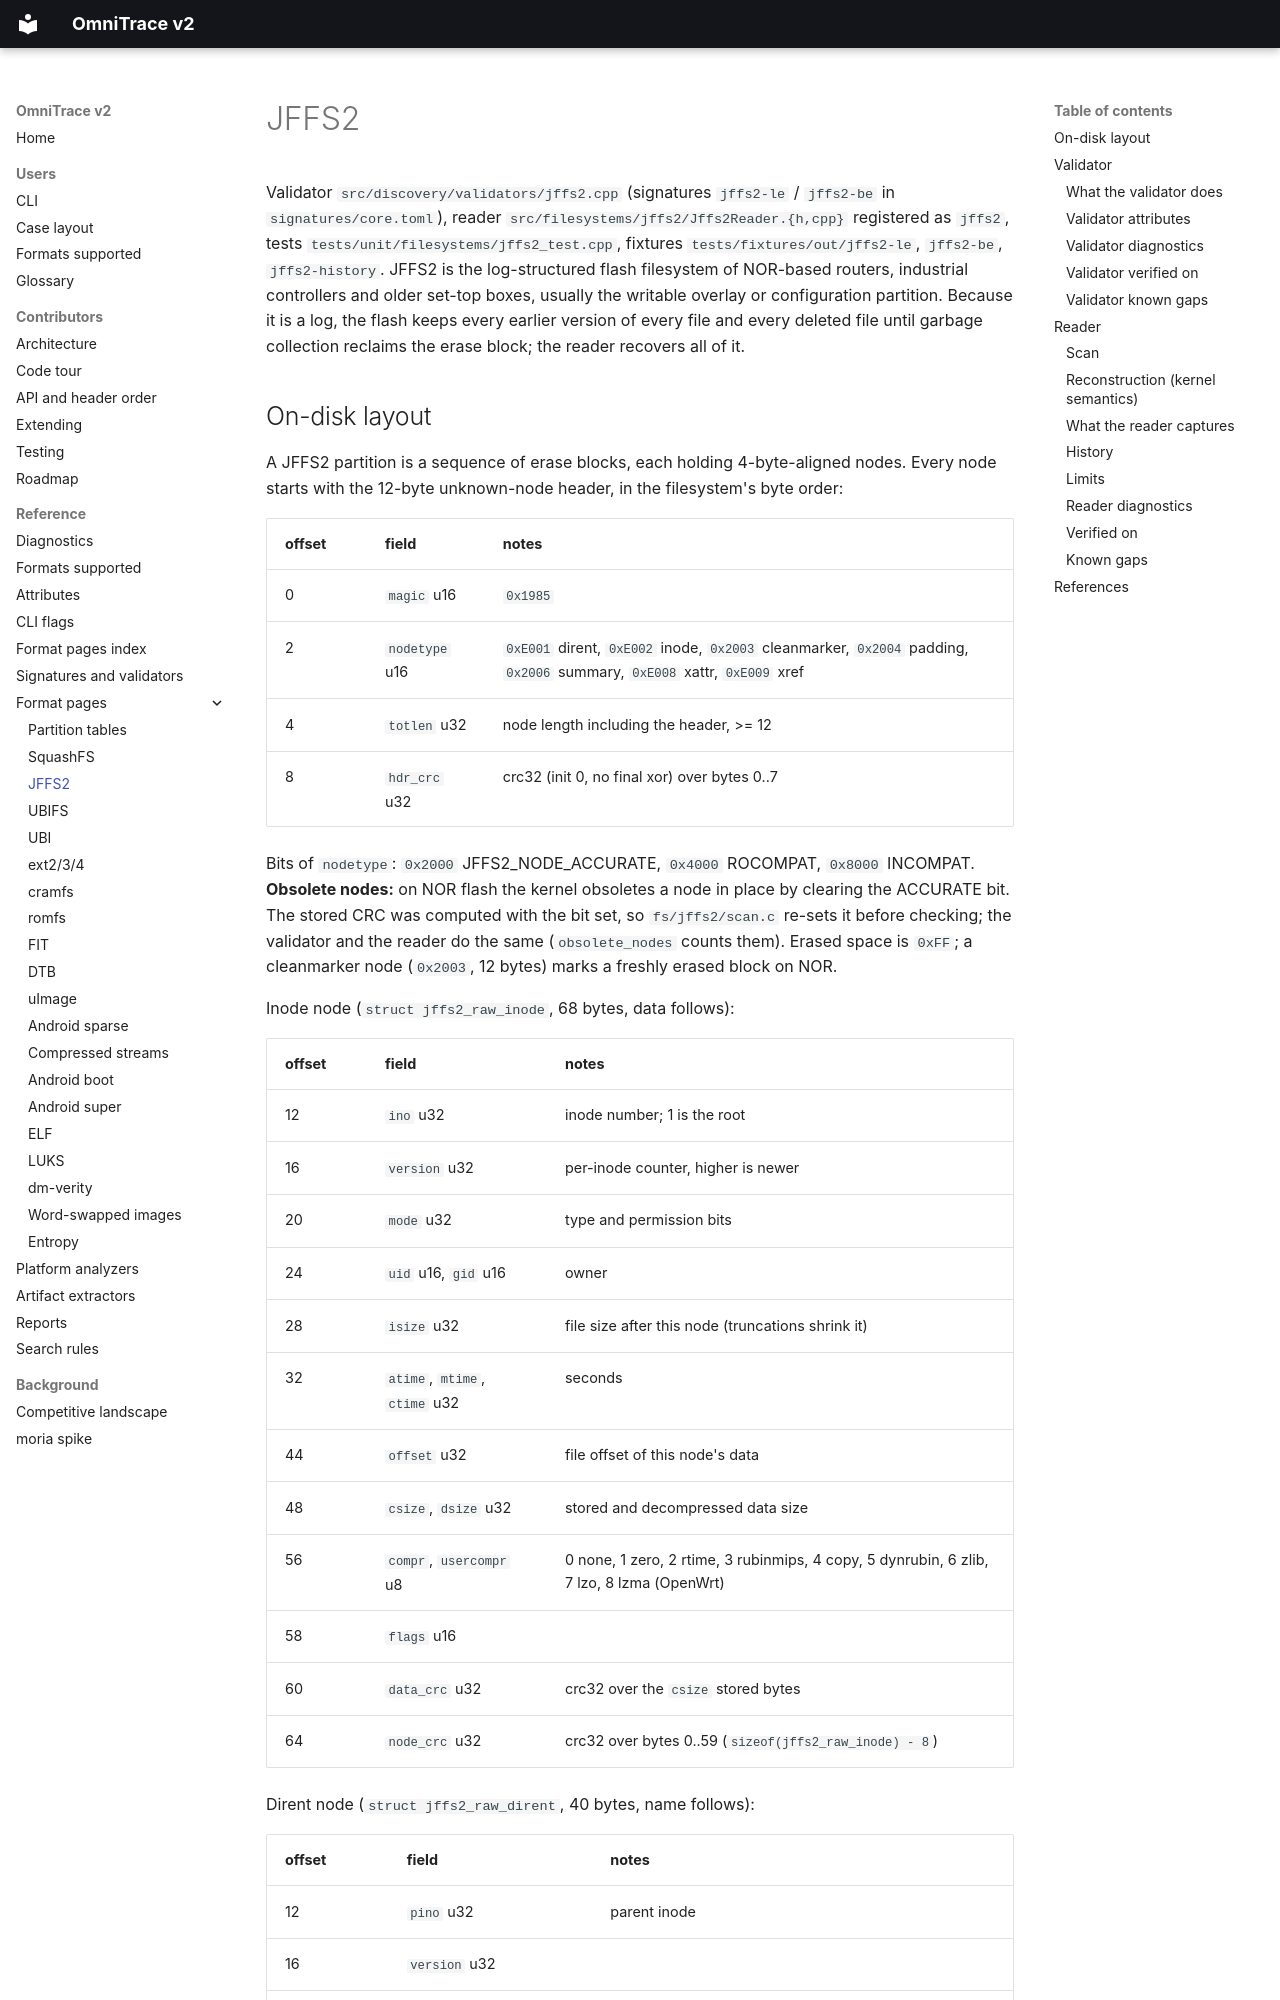

repository: wrongbaud/omnitrace · page: formats/jffs2/index.html · generator: mkdocs

# JFFS2

Validator `src/discovery/validators/jffs2.cpp` (signatures `jffs2-le` /
`jffs2-be` in `signatures/core.toml`), reader
`src/filesystems/jffs2/Jffs2Reader.{h,cpp}` registered as `jffs2`, tests
`tests/unit/filesystems/jffs2_test.cpp`, fixtures `tests/fixtures/out/jffs2-le`,
`jffs2-be`, `jffs2-history`. JFFS2 is the log-structured flash filesystem of
NOR-based routers, industrial controllers and older set-top boxes, usually the
writable overlay or configuration partition. Because it is a log, the flash
keeps every earlier version of every file and every deleted file until garbage
collection reclaims the erase block; the reader recovers all of it.

## On-disk layout

A JFFS2 partition is a sequence of erase blocks, each holding 4-byte-aligned
nodes. Every node starts with the 12-byte unknown-node header, in the
filesystem's byte order:

| offset | field | notes |
|---|---|---|
| 0 | `magic` u16 | `0x1985` |
| 2 | `nodetype` u16 | `0xE001` dirent, `0xE002` inode, `0x2003` cleanmarker, `0x2004` padding, `0x2006` summary, `0xE008` xattr, `0xE009` xref |
| 4 | `totlen` u32 | node length including the header, >= 12 |
| 8 | `hdr_crc` u32 | crc32 (init 0, no final xor) over bytes 0..7 |

Bits of `nodetype`: `0x2000` JFFS2_NODE_ACCURATE, `0x4000` ROCOMPAT,
`0x8000` INCOMPAT. **Obsolete nodes:** on NOR flash the kernel obsoletes a
node in place by clearing the ACCURATE bit. The stored CRC was computed with
the bit set, so `fs/jffs2/scan.c` re-sets it before checking; the validator
and the reader do the same (`obsolete_nodes` counts them). Erased space is
`0xFF`; a cleanmarker node (`0x2003`, 12 bytes) marks a freshly erased block
on NOR.

Inode node (`struct jffs2_raw_inode`, 68 bytes, data follows):

| offset | field | notes |
|---|---|---|
| 12 | `ino` u32 | inode number; 1 is the root |
| 16 | `version` u32 | per-inode counter, higher is newer |
| 20 | `mode` u32 | type and permission bits |
| 24 | `uid` u16, `gid` u16 | owner |
| 28 | `isize` u32 | file size after this node (truncations shrink it) |
| 32 | `atime`, `mtime`, `ctime` u32 | seconds |
| 44 | `offset` u32 | file offset of this node's data |
| 48 | `csize`, `dsize` u32 | stored and decompressed data size |
| 56 | `compr`, `usercompr` u8 | 0 none, 1 zero, 2 rtime, 3 rubinmips, 4 copy, 5 dynrubin, 6 zlib, 7 lzo, 8 lzma (OpenWrt) |
| 58 | `flags` u16 | |
| 60 | `data_crc` u32 | crc32 over the `csize` stored bytes |
| 64 | `node_crc` u32 | crc32 over bytes 0..59 (`sizeof(jffs2_raw_inode) - 8`) |

Dirent node (`struct jffs2_raw_dirent`, 40 bytes, name follows):

| offset | field | notes |
|---|---|---|
| 12 | `pino` u32 | parent inode |
| 16 | `version` u32 | |
| 20 | `ino` u32 | target inode; **0 records an unlink** of the name |
| 24 | `mctime` u32 | |
| 28 | `nsize` u8, `type` u8 | name length, DT_* type |
| 32 | `node_crc` u32 | crc32 over bytes 0..31 |
| 36 | `name_crc` u32 | crc32 over the name |

Xattr nodes (32-byte header: `xid`, `version`, `xprefix`, `name_len`,
`value_len`, `data_crc`, `node_crc`, then name, NUL, value) and xref nodes
(28 bytes: `ino`, `xid`, `xseqno`, `node_crc`) link inodes to extended
attributes. A symlink's target and a device's number are the inode's data
(2 bytes `old_encode_dev` or 4 bytes `new_encode_dev`).

## Validator
